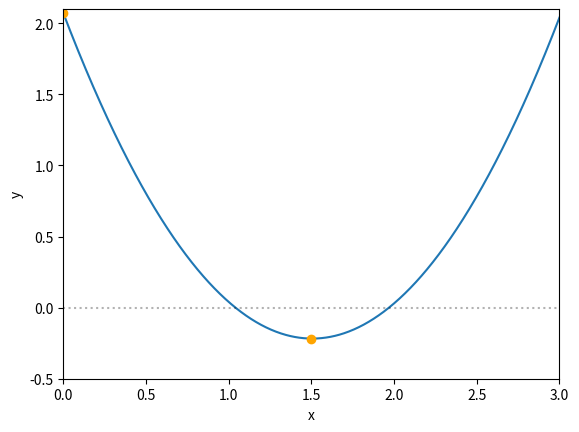

The matplotlib source for this figure:
%matplotlib inline
import numpy as np
import matplotlib.pyplot as plt

def function_for_roots(x):
    return 1.01*x**2 - 3.04 *x +2.07

x = np.linspace(0,3,1000)

plt.plot(x, function_for_roots(x))
f_min = function_for_roots(x[0])
f_max = function_for_roots(1.5)
plt.axhline(0.0,linestyle=':',color='k', alpha=.3)
plt.plot([0], f_min, marker='o', color='orange')
plt.plot(1.5, f_max, marker='o', color='orange')
plt.xlabel('x')
plt.ylabel('y')
plt.xlim(0, 3)
plt.ylim(-.5, 2.1)

def quadratic(a,b,c):
    x_1=(-b + np.sqrt(b**2 - 4*a*c)) / (2*a)
    x_2=(-b - np.sqrt(b**2 - 4*a*c)) / (2*a)
    
    return (x_1, x_2)

quadratic(1.01, -3.04, 2.07)

def check_initial_values(f, x_min, x_max, tol):
    y_min = f(x_min)
    y_max = f(x_max)
    
    if y_min*y_max >= 0.0:
        print("wont ever cross zero")
        return 0
    
    if (np.fabs(y_min)< tol):
        return 1
    
    if (np.fabs(y_max)< tol):
        return 2
    
    return 3

def bisection_root_finding(f, x_min_start, x_max_start, tol):
    
    x_min = x_min_start
    x_max = x_max_start
    x_mid = 0.0
    
    y_min = f(x_min)
    y_max = f(x_max)
    y_mid = 0.0
    
    imax = 10000  #max number of times for finding the root
    i = 0
    
    flag = check_initial_values(f, x_min, x_max, tol)
    
    if (flag == 0):
        raise ValueError('initial values are invalid, no root is between the two boundaries')  
    
    if (flag ==1):
        return x_min
    
    if (flag ==2):
        return x_max
    
    flag = 1
    
    while (flag):   #while flag value is still 1, we will run this loop
        x_mid = .5 * (x_min +x_max)
        y_mid = f(x_mid)
        
        if (np.fabs(y_mid)<tol):
            flag = 0
        else:
            if (f(x_min)*f(x_mid)>0):
                x_min = x_mid
            else:
                x_max = x_mid
                
        print(x_min, f(x_min), x_max, f(x_max))
    
        i += 1
    
        if (i >= imax):
            raise StopIteration('stopped iterating')
        
    return x_mid

x_min = 0.0
x_max = 1.5
tolerance = 1.0e-6

print(x_min, function_for_roots(x_min))
print(x_max, function_for_roots(x_max))
x_root = bisection_root_finding(function_for_roots, x_min, x_max, tolerance)
y_root = function_for_roots(x_root)

x = "root found with y(%f)= %f" %(x_root, y_root)

